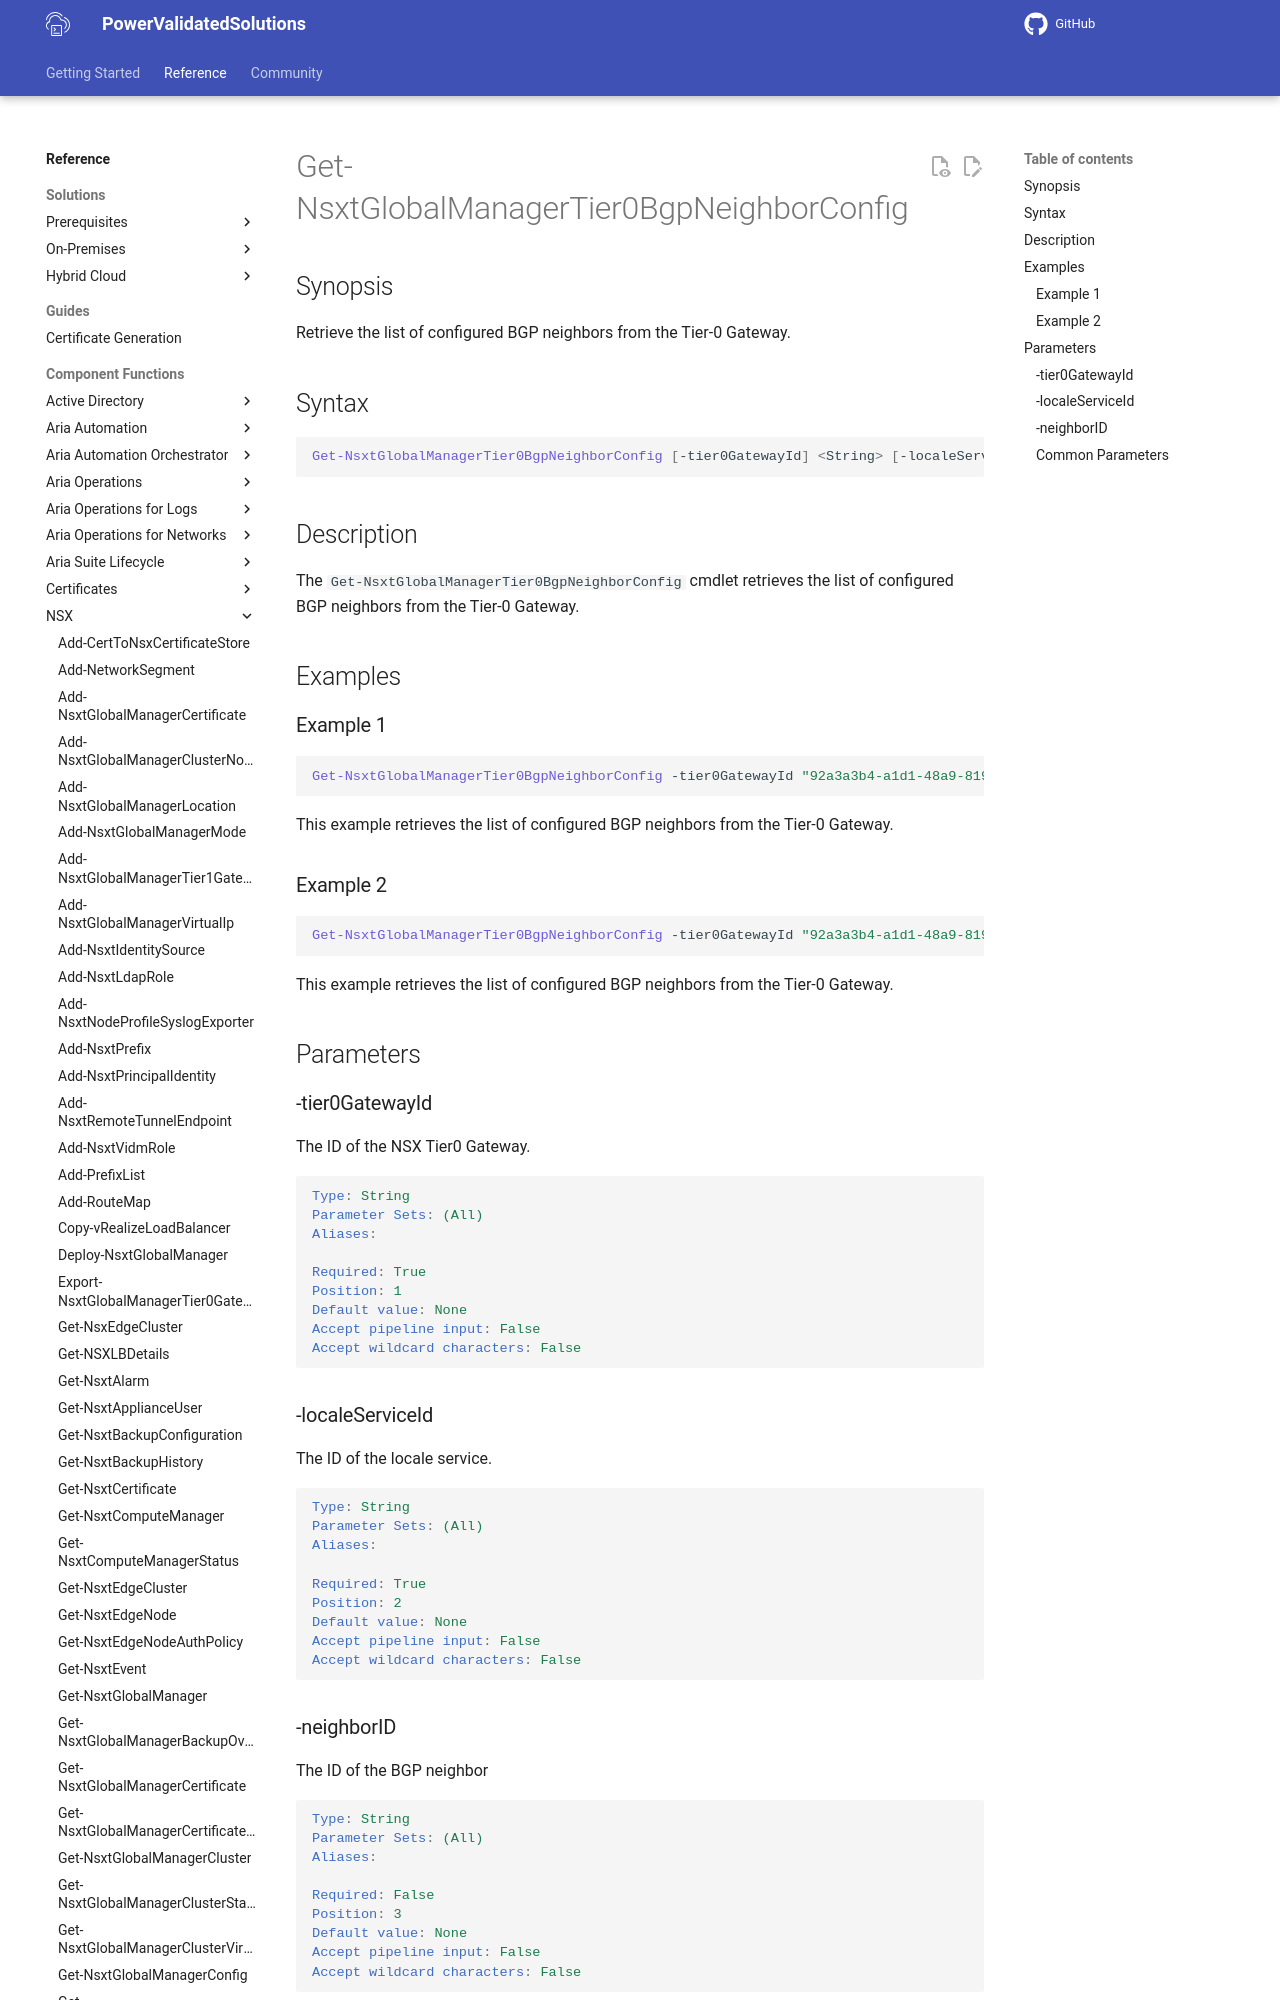

repository: vmware/power-validated-solutions-for-cloud-foundation · page: documentation/functions/nsx/Get-NsxtGlobalManagerTier0BgpNeighborConfig/index.html · generator: mkdocs

# Get-NsxtGlobalManagerTier0BgpNeighborConfig

## Synopsis

Retrieve the list of configured BGP neighbors from the Tier-0 Gateway.

## Syntax

```powershell
Get-NsxtGlobalManagerTier0BgpNeighborConfig [-tier0GatewayId] <String> [-localeServiceId] <String> [[-neighborID] <String>] [<CommonParameters>]
```

## Description

The `Get-NsxtGlobalManagerTier0BgpNeighborConfig` cmdlet retrieves the list of configured BGP neighbors from the Tier-0 Gateway.

## Examples
